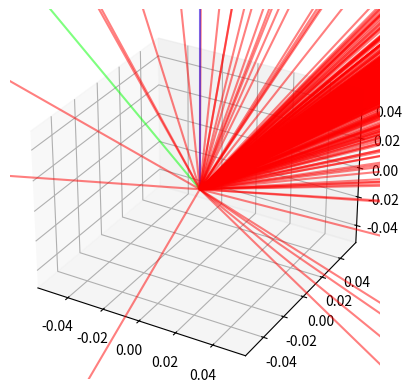

Write Python code to recreate this figure. (Note: this script raises an exception after producing the figure.)
import numpy as np
from mpl_toolkits.mplot3d import axes3d
import matplotlib.pyplot as plt


"""
t = np.linspace(0, np.pi, 100)
s = np.linspace(0, np.pi, 100)
t, s = np.meshgrid(t, s)
x = np.cos(t) * np.cos(s)
y = np.cos(t) * np.sin(s)
z = np.sin(t)
ax = plt.subplot(111, projection='3d')
ax.set_xlabel('x axis')
ax.set_ylabel('y axis')
ax.set_zlabel('z axis') 
ax.quiver(0, 0, 0, 0, 0, 1, color=(0, 0, 1, 0.5)) 
# ax.plot_surface(x, y, z, rstride=1, cstride=1, cmap='Blues')
"""

k = np.array([0., 0., 1.])
alpha = 0.1
alpha_2 = 0.01

for i in range(3):
    fig = plt.figure()
    ax = plt.axes(projection='3d')
    ax.quiver(0, 0, 0, 0, 0, 1, color=(0, 0, 1, 0.5)) 
    # ax = fig.add_subplot(111, projection='3d')
    wi = np.random.randn(3)
    while np.dot(wi, k) <= 0.0:
        wi = np.random.randn(3)
    # normalize
    wi = wi / np.sqrt(np.sum(wi**2))
    ai, bi, ci = wi
    ax.quiver(0, 0, 0, ai, bi, ci, color=(0,1,0,0.5)) 
    print("wi: ", end="")
    print(wi)
    for j in range(1000):
        x, y = np.random.uniform(0, 1, [2, 1])
        phi = 2.0 * np.pi * y
        sin_phi = np.sin(phi)
        cos_phi = np.cos(phi)
        # GGX
        tan_theta_m_2 = alpha_2 * x / (1.0 - x)
        cos_theta = 1.0 / np.sqrt(1.0 + tan_theta_m_2)
        cos_theta_2 = cos_theta * cos_theta
        sin_theta = 1.0 - cos_theta_2
        m = np.array([0., 0., 1.])
        m[0] = cos_phi * sin_theta
        m[1] = sin_phi * sin_theta
        m[2] = cos_theta
        m = m / np.sqrt(np.sum(m**2))
        m = np.transpose(m)
        cos_theta_m_i = np.dot(m, wi)
        h = 2.0 * cos_theta_m_i * m
        wo = h - wi
        ao, bo, co = wo
        if np.dot(wo, k) >= 0.0:
            ax.quiver(0, 0, 0, ao, bo, co, color=(1,0,0,0.5)) 

    figpath = "../../images/reflect_" + str(i+1)
    plt.savefig(figpath)

plt.show()